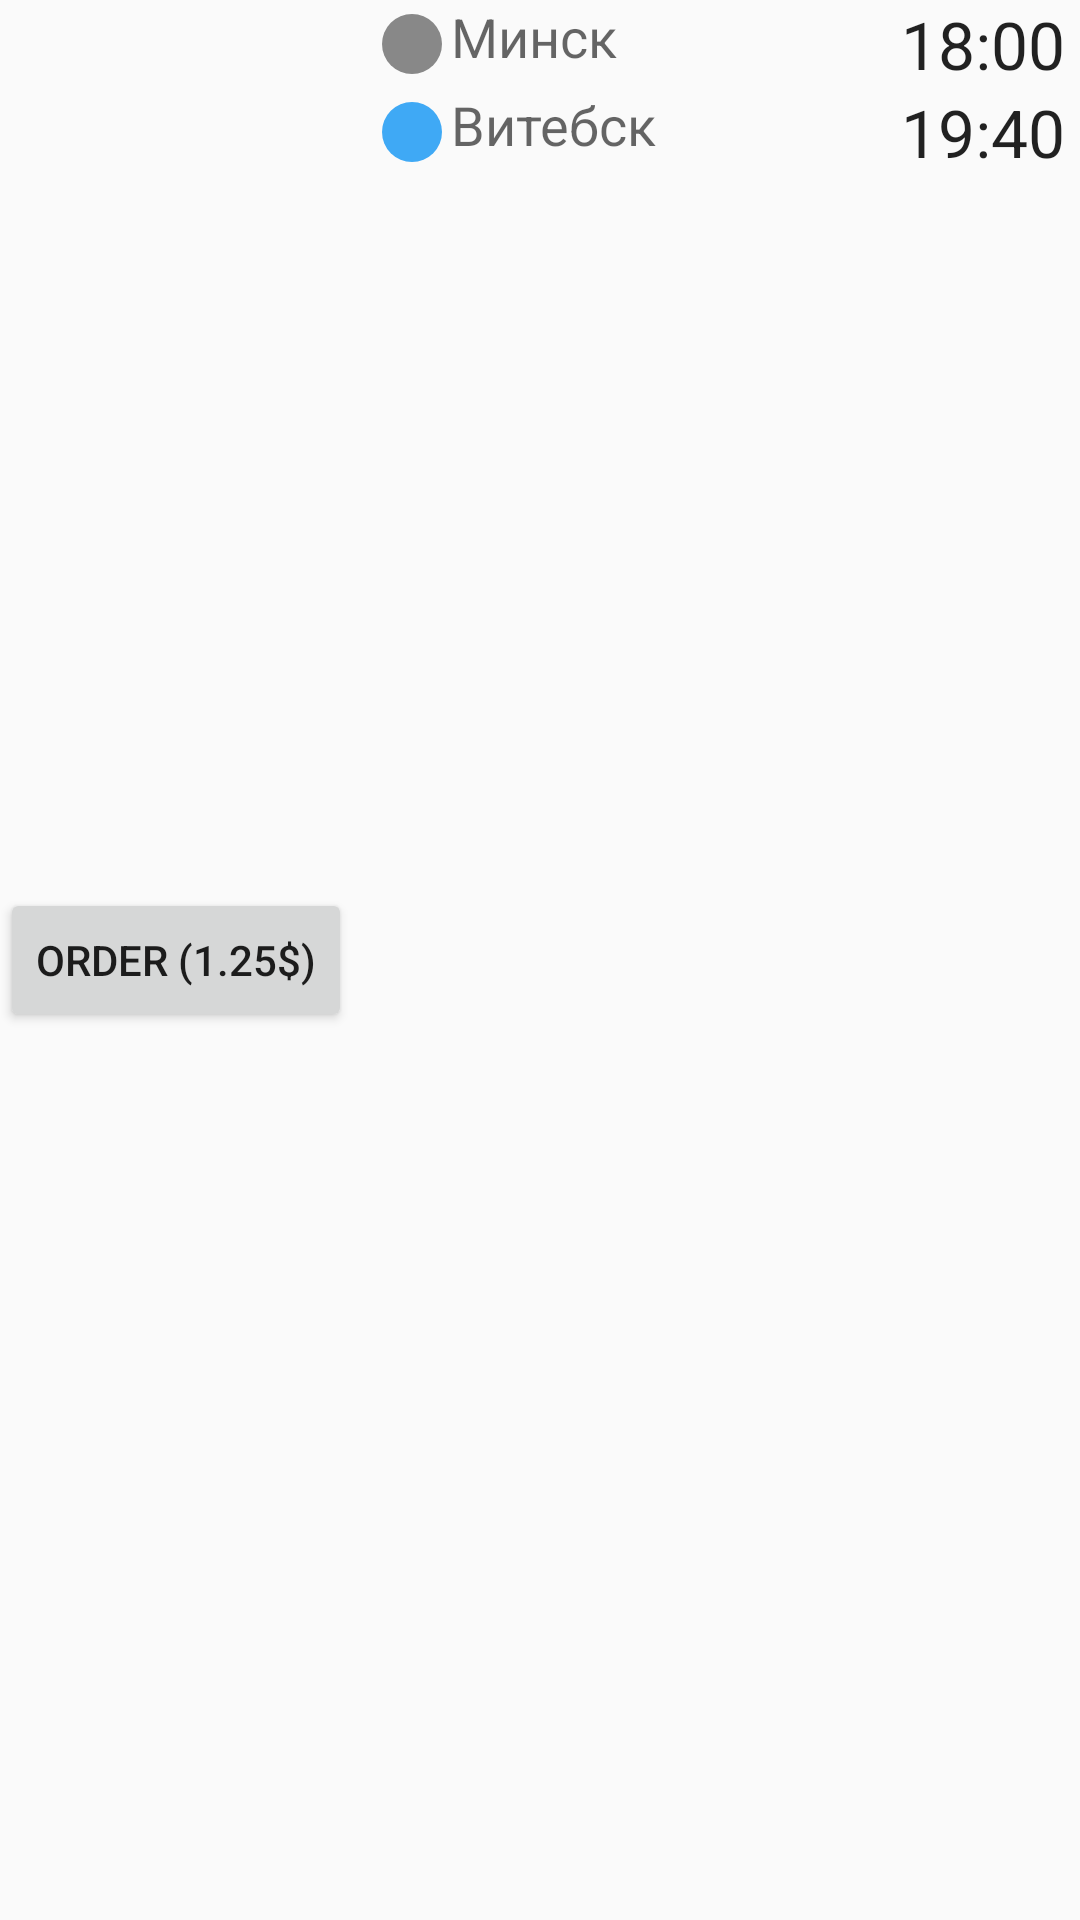

Produce the Android XML layout that renders to this screen, including the resource entries it uses.
<!-- AndroidManifest.xml: application theme AppTheme -->
<!-- res/layout/routes_gridview_item.xml -->
<?xml version="1.0" encoding="utf-8"?>
<LinearLayout xmlns:android="http://schemas.android.com/apk/res/android"
    android:orientation="horizontal" android:layout_width="match_parent"
    android:layout_height="wrap_content">

    <android.support.v7.widget.AppCompatButton
        android:layout_width="wrap_content"
        android:layout_height="wrap_content"
        android:text="Order (1.25$)"
        android:id="@+id/button"
        android:layout_gravity="center" />

    <LinearLayout
        android:orientation="horizontal"
        android:layout_width="wrap_content"
        android:layout_height="wrap_content"
        android:gravity="center_horizontal"
        android:layout_weight="1"
        android:layout_gravity="center_horizontal">

        <LinearLayout
            android:orientation="vertical"
            android:layout_width="wrap_content"
            android:layout_height="wrap_content"
            android:paddingRight="5dp"
            android:paddingLeft="10dp"
            android:layout_weight="6"
            android:gravity="center_vertical"
            android:layout_gravity="center_vertical">

            <LinearLayout
                android:orientation="horizontal"
                android:layout_width="match_parent"
                android:layout_height="wrap_content">

                <ImageView
                    android:layout_width="wrap_content"
                    android:layout_height="match_parent"
                    android:id="@+id/imageView2"
                    android:src="@drawable/circle_gray"
                    android:layout_gravity="center_vertical|bottom|right" />

                <TextView
                    android:layout_width="wrap_content"
                    android:layout_height="wrap_content"
                    android:textAppearance="?android:attr/textAppearanceMedium"
                    android:text="Минск"
                    android:id="@+id/start_city_name"
                    android:layout_weight="1"
                    android:paddingLeft="3dp" />

                <TextView
                    android:layout_width="wrap_content"
                    android:layout_height="wrap_content"
                    android:textAppearance="?android:attr/textAppearanceLarge"
                    android:text="18:00"
                    android:gravity="center"
                    android:layout_gravity="right"
                    android:id="@+id/start_time" />
            </LinearLayout>

            <LinearLayout
                android:orientation="horizontal"
                android:layout_width="match_parent"
                android:layout_height="wrap_content">

                <ImageView
                    android:layout_width="wrap_content"
                    android:layout_height="match_parent"
                    android:id="@+id/imageView3"
                    android:src="@drawable/circle_blue"
                    android:layout_gravity="center_vertical|right|top" />

                <TextView
                    android:layout_width="wrap_content"
                    android:layout_height="wrap_content"
                    android:textAppearance="?android:attr/textAppearanceMedium"
                    android:text="Витебск"
                    android:id="@+id/finish_city_name"
                    android:gravity="left"
                    android:layout_weight="1"
                    android:paddingLeft="3dp" />

                <TextView
                    android:layout_width="wrap_content"
                    android:layout_height="wrap_content"
                    android:textAppearance="?android:attr/textAppearanceLarge"
                    android:text="19:40"
                    android:id="@+id/finish_time"
                    android:gravity="center"
                    android:layout_gravity="right" />
            </LinearLayout>

        </LinearLayout>

    </LinearLayout>

</LinearLayout>
<!-- resources referenced by this layout -->
<resources>
  <!-- drawable circle_blue (drawable) -->
  <?xml version="1.0" encoding="utf-8"?>
  <shape xmlns:android="http://schemas.android.com/apk/res/android"
      android:shape="oval">
  
      <solid android:color="#3fa9f5" />
  
      <size
          android:width="20dp"
          android:height="20dp" />
  </shape>
  <!-- drawable circle_gray (drawable) -->
  <?xml version="1.0" encoding="utf-8"?>
  <shape xmlns:android="http://schemas.android.com/apk/res/android"
      android:shape="oval">
  
      <solid android:color="#888888" />
  
      <size
          android:width="20dp"
          android:height="20dp" />
  </shape>
  <style name="AppTheme" parent="Theme.AppCompat.Light.NoActionBar">
          <item name="colorPrimary">#004788</item>
          <item name="colorPrimaryDark">#004788</item>
          <item name="colorAccent">#004788</item>
      </style>
</resources>
